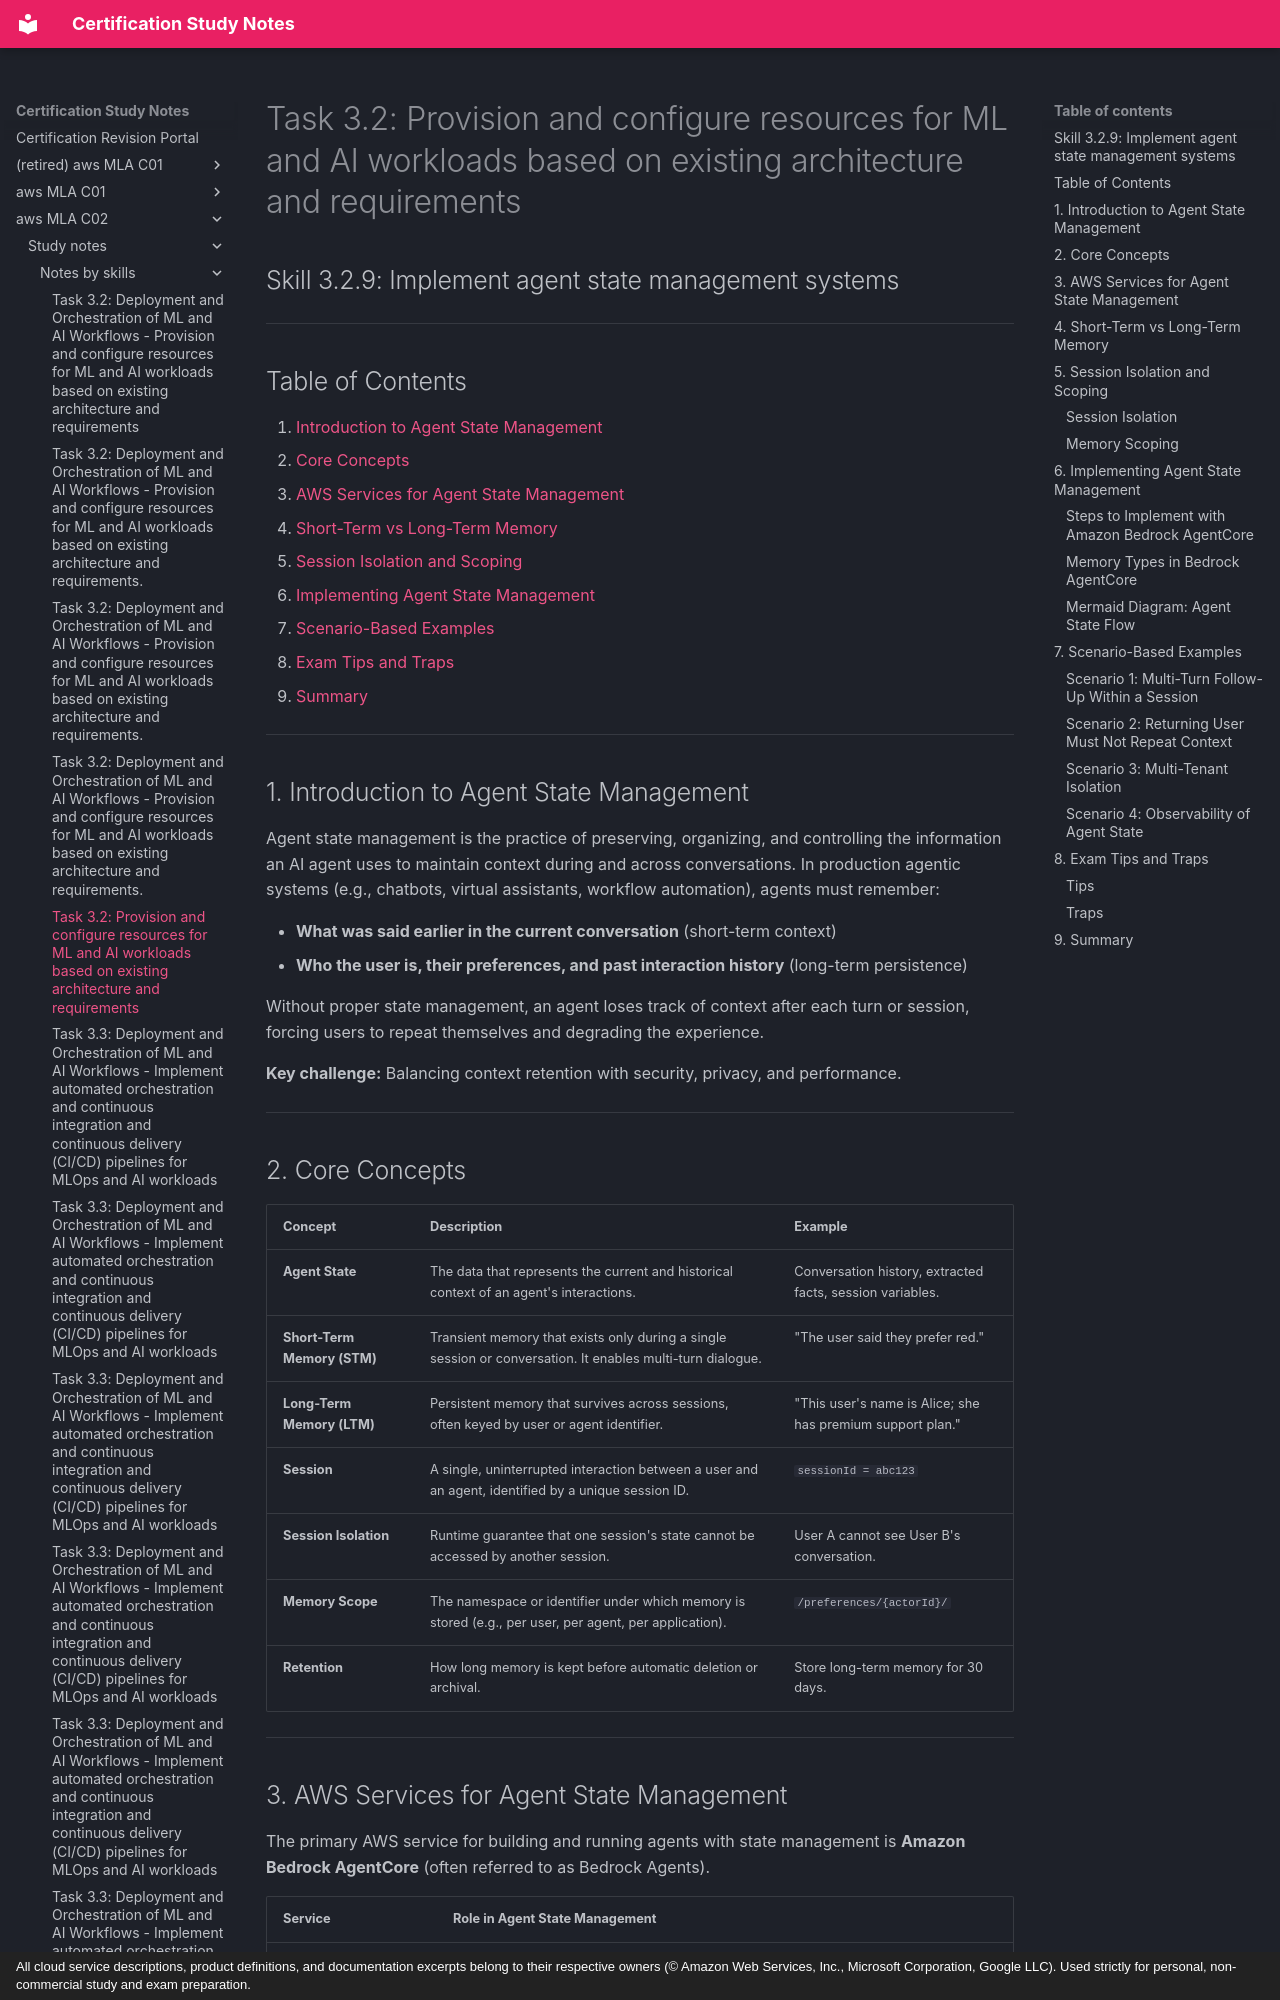

repository: monitus2022/cert_study_notes · page: aws_MLA_C02/study_notes/notes_by_skills/3.2.9/index.html · generator: mkdocs · copyright: All cloud service descriptions, product definitions, and documentation excerpts belong to their respective owners (© Amazon Web Services, Inc., Microsoft Corporation, Google LLC). Used strictly for personal, non-commercial study and exam preparation.

# Task 3.2: Provision and configure resources for ML and AI workloads based on existing architecture and requirements

## Skill 3.2.9: Implement agent state management systems

---

## Table of Contents

1. [Introduction to Agent State Management](#introduction)
2. [Core Concepts](#core-concepts)
3. [AWS Services for Agent State Management](#aws-services)
4. [Short-Term vs Long-Term Memory](#memory-types)
5. [Session Isolation and Scoping](#session-isolation)
6. [Implementing Agent State Management](#implementation)
7. [Scenario-Based Examples](#scenarios)
8. [Exam Tips and Traps](#exam-tips)
9. [Summary](#summary)

---

## 1. Introduction to Agent State Management {#introduction}

Agent state management is the practice of preserving, organizing, and controlling the information an AI agent uses to maintain context during and across conversations. In production agentic systems (e.g., chatbots, virtual assistants, workflow automation), agents must remember:

- **What was said earlier in the current conversation** (short-term context)
- **Who the user is, their preferences, and past interaction history** (long-term persistence)

Without proper state management, an agent loses track of context after each turn or session, forcing users to repeat themselves and degrading the experience.

**Key challenge:** Balancing context retention with security, privacy, and performance.

---

## 2. Core Concepts {#core-concepts}

| Concept | Description | Example |
|---------|-------------|---------|
| **Agent State** | The data that represents the current and historical context of an agent's interactions. | Conversation history, extracted facts, session variables. |
| **Short-Term Memory (STM)** | Transient memory that exists only during a single session or conversation. It enables multi-turn dialogue. | "The user said they prefer red." |
| **Long-Term Memory (LTM)** | Persistent memory that survives across sessions, often keyed by user or agent identifier. | "This user's name is Alice; she has premium support plan." |
| **Session** | A single, uninterrupted interaction between a user and an agent, identified by a unique session ID. | `sessionId = abc123` |
| **Session Isolation** | Runtime guarantee that one session's state cannot be accessed by another session. | User A cannot see User B's conversation. |
| **Memory Scope** | The namespace or identifier under which memory is stored (e.g., per user, per agent, per application). | `/preferences/{actorId}/` |
| **Retention** | How long memory is kept before automatic deletion or archival. | Store long-term memory for 30 days. |

---
